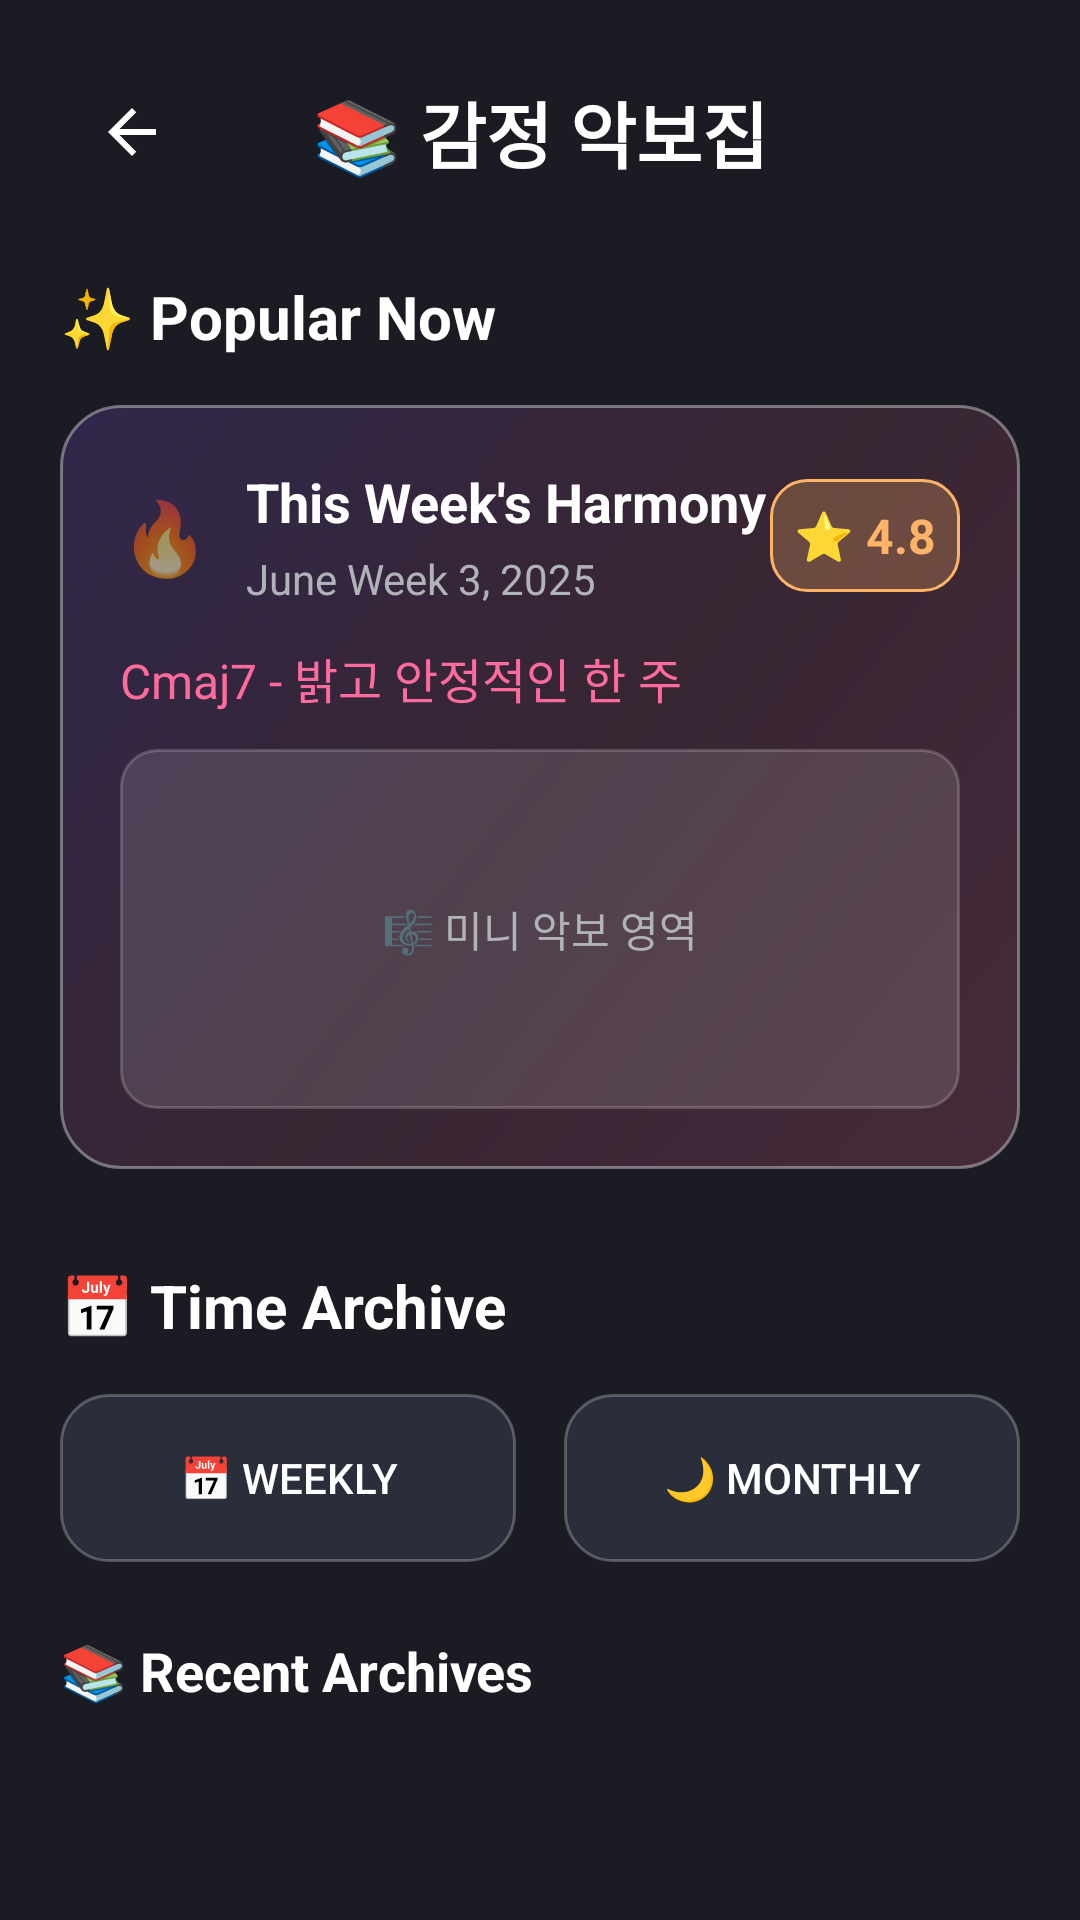

Reconstruct the res/layout file that produces this screen, plus the resources it refers to.
<!-- AndroidManifest.xml: application theme AppTheme -->
<!-- res/layout/activity_emotion_archive.xml -->
<?xml version="1.0" encoding="utf-8"?>
<ScrollView xmlns:android="http://schemas.android.com/apk/res/android"
    android:layout_width="match_parent"
    android:layout_height="match_parent"
    android:background="@color/background_dark">

    <LinearLayout
        android:layout_width="match_parent"
        android:layout_height="wrap_content"
        android:orientation="vertical"
        android:padding="20dp">

        
        <LinearLayout
            android:layout_width="match_parent"
            android:layout_height="wrap_content"
            android:orientation="horizontal"
            android:gravity="center_vertical"
            android:layout_marginBottom="24dp">

            <ImageButton
                android:id="@+id/btnBack"
                android:layout_width="48dp"
                android:layout_height="48dp"
                android:background="?attr/selectableItemBackgroundBorderless"
                android:src="@drawable/ic_back" />

            <TextView
                android:layout_width="0dp"
                android:layout_height="wrap_content"
                android:layout_weight="1"
                android:text="📚 감정 악보집"
                android:textSize="24sp"
                android:textColor="@color/text_primary"
                android:textStyle="bold"
                android:gravity="center" />

            <View
                android:layout_width="48dp"
                android:layout_height="48dp" />

        </LinearLayout>

        
        <TextView
            android:layout_width="wrap_content"
            android:layout_height="wrap_content"
            android:text="✨ Popular Now"
            android:textSize="20sp"
            android:textColor="@color/text_primary"
            android:textStyle="bold"
            android:layout_marginBottom="16dp" />

        
        <LinearLayout
            android:id="@+id/thisWeekCard"
            android:layout_width="match_parent"
            android:layout_height="wrap_content"
            android:background="@drawable/modern_card_bg"
            android:orientation="vertical"
            android:padding="20dp"
            android:layout_marginBottom="16dp"
            android:elevation="8dp">

            <LinearLayout
                android:layout_width="match_parent"
                android:layout_height="wrap_content"
                android:orientation="horizontal"
                android:gravity="center_vertical"
                android:layout_marginBottom="12dp">

                <TextView
                    android:layout_width="wrap_content"
                    android:layout_height="wrap_content"
                    android:text="🔥"
                    android:textSize="24sp"
                    android:layout_marginEnd="12dp" />

                <LinearLayout
                    android:layout_width="0dp"
                    android:layout_height="wrap_content"
                    android:layout_weight="1"
                    android:orientation="vertical">

                    <TextView
                        android:layout_width="wrap_content"
                        android:layout_height="wrap_content"
                        android:text="This Week's Harmony"
                        android:textSize="18sp"
                        android:textColor="@color/text_primary"
                        android:textStyle="bold" />

                    <TextView
                        android:id="@+id/tvWeeklyPeriod"
                        android:layout_width="wrap_content"
                        android:layout_height="wrap_content"
                        android:text="June Week 3, 2025"
                        android:textSize="14sp"
                        android:textColor="@color/text_secondary"
                        android:layout_marginTop="4dp" />

                </LinearLayout>

                <TextView
                    android:id="@+id/tvWeeklyScore"
                    android:layout_width="wrap_content"
                    android:layout_height="wrap_content"
                    android:text="⭐ 4.8"
                    android:textSize="16sp"
                    android:textColor="@color/secondary_orange"
                    android:textStyle="bold"
                    android:background="@drawable/score_badge_bg"
                    android:padding="8dp" />

            </LinearLayout>

            <TextView
                android:id="@+id/tvWeeklyChord"
                android:layout_width="match_parent"
                android:layout_height="wrap_content"
                android:text="Cmaj7 - 밝고 안정적인 한 주"
                android:textSize="16sp"
                android:textColor="@color/primary_pink"
                android:layout_marginBottom="12dp" />

            
            <LinearLayout
                android:id="@+id/weeklyStaffContainer"
                android:layout_width="match_parent"
                android:layout_height="120dp"
                android:background="@drawable/mini_staff_bg"
                android:gravity="center">

                <TextView
                    android:layout_width="wrap_content"
                    android:layout_height="wrap_content"
                    android:text="🎼 미니 악보 영역"
                    android:textColor="@color/text_secondary"
                    android:textSize="14sp" />

            </LinearLayout>

        </LinearLayout>

        
        <TextView
            android:layout_width="wrap_content"
            android:layout_height="wrap_content"
            android:text="📅 Time Archive"
            android:textSize="20sp"
            android:textColor="@color/text_primary"
            android:textStyle="bold"
            android:layout_marginBottom="16dp"
            android:layout_marginTop="16dp" />

        
        <LinearLayout
            android:layout_width="match_parent"
            android:layout_height="wrap_content"
            android:orientation="horizontal"
            android:layout_marginBottom="24dp">

            <Button
                android:id="@+id/btnWeeklyArchive"
                android:layout_width="0dp"
                android:layout_height="56dp"
                android:layout_weight="1"
                android:text="📅 Weekly"
                android:textSize="14sp"
                android:textColor="@color/text_primary"
                android:background="@drawable/category_button_bg"
                android:layout_marginEnd="8dp" />

            <Button
                android:id="@+id/btnMonthlyArchive"
                android:layout_width="0dp"
                android:layout_height="56dp"
                android:layout_weight="1"
                android:text="🌙 Monthly"
                android:textSize="14sp"
                android:textColor="@color/text_primary"
                android:background="@drawable/category_button_bg"
                android:layout_marginStart="8dp" />

        </LinearLayout>

        
        <TextView
            android:layout_width="wrap_content"
            android:layout_height="wrap_content"
            android:text="📚 Recent Archives"
            android:textSize="18sp"
            android:textColor="@color/text_primary"
            android:textStyle="bold"
            android:layout_marginBottom="16dp" />

        
        <LinearLayout
            android:id="@+id/recentArchivesContainer"
            android:layout_width="match_parent"
            android:layout_height="wrap_content"
            android:orientation="vertical">

            

        </LinearLayout>

        
        <TextView
            android:id="@+id/tvEmptyMessage"
            android:layout_width="match_parent"
            android:layout_height="100dp"
            android:text="아직 기록된 감정 악보가 없어요\n감정을 기록하고 나만의 선율을 만들어보세요 🎵"
            android:textColor="@color/text_secondary"
            android:textSize="14sp"
            android:gravity="center"
            android:visibility="gone"
            android:lineSpacingExtra="4dp" />

    </LinearLayout>

</ScrollView>
<!-- resources referenced by this layout -->
<resources>
  <color name="background_dark">#1A1B23</color>
  <color name="primary_pink">#FF6B9D</color>
  <color name="secondary_orange">#FFB366</color>
  <color name="text_primary">#FFFFFF</color>
  <color name="text_secondary">#B0B3B8</color>
  <!-- drawable category_button_bg (drawable) -->
  <?xml version="1.0" encoding="utf-8"?>
  <selector xmlns:android="http://schemas.android.com/apk/res/android">
  
      <item android:state_pressed="true">
          <shape android:shape="rectangle">
              <solid android:color="#60FF6B9D" />
              <corners android:radius="16dp" />
          </shape>
      </item>
  
      <item>
          <shape android:shape="rectangle">
              <solid android:color="@color/card_dark" />
              <corners android:radius="16dp" />
              <stroke android:width="1dp" android:color="#40FFFFFF" />
          </shape>
      </item>
  
  </selector>
  <!-- drawable ic_back (drawable) -->
  <?xml version="1.0" encoding="utf-8"?>
  <vector xmlns:android="http://schemas.android.com/apk/res/android"
      android:width="24dp"
      android:height="24dp"
      android:viewportWidth="24"
      android:viewportHeight="24">
  
      <path
          android:fillColor="@color/text_primary"
          android:pathData="M20,11H7.83l5.59,-5.59L12,4l-8,8 8,8 1.41,-1.41L7.83,13H20v-2z"/>
  
  </vector>
  <!-- drawable mini_staff_bg (drawable) -->
  <?xml version="1.0" encoding="utf-8"?>
  <shape xmlns:android="http://schemas.android.com/apk/res/android"
      android:shape="rectangle">
  
      <solid android:color="#20FFFFFF" />
      <corners android:radius="12dp" />
      <stroke android:width="1dp" android:color="#30FFFFFF" />
  
  </shape>
  <!-- drawable modern_card_bg (drawable) -->
  <?xml version="1.0" encoding="utf-8"?>
  <shape xmlns:android="http://schemas.android.com/apk/res/android"
      android:shape="rectangle">
  
      <gradient
          android:startColor="#30FF6B9D"
          android:centerColor="#20FF6B9D"
          android:endColor="#308B5CF6"
          android:angle="135" />
  
      <corners android:radius="20dp" />
  
      <stroke
          android:width="1dp"
          android:color="#60FFFFFF" />
  
  </shape>
  <!-- drawable score_badge_bg (drawable) -->
  <?xml version="1.0" encoding="utf-8"?>
  <shape xmlns:android="http://schemas.android.com/apk/res/android"
      android:shape="rectangle">
  
      <solid android:color="#40FFB366" />
      <corners android:radius="12dp" />
      <stroke android:width="1dp" android:color="@color/secondary_orange" />
  
  </shape>
  <style name="AppTheme" parent="Theme.AppCompat.DayNight.NoActionBar">
          <item name="colorPrimary">@color/primary_pink</item>
          <item name="colorPrimaryDark">@color/background_dark</item>
          <item name="colorAccent">@color/secondary_orange</item>
          <item name="android:windowBackground">@color/background_dark</item>
          <item name="android:textColorPrimary">@color/text_primary</item>
          <item name="android:textColorSecondary">@color/text_secondary</item>
      </style>
  <color name="card_dark">#2A2D3A</color>
</resources>
